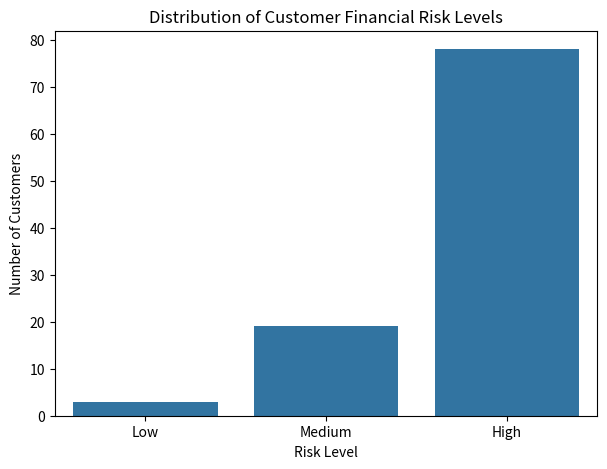
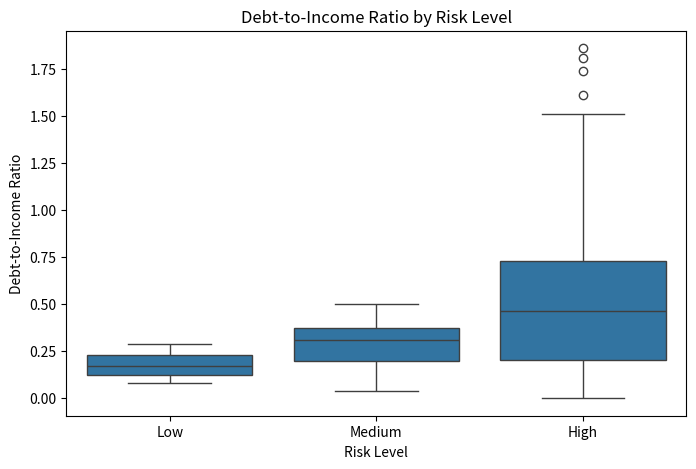
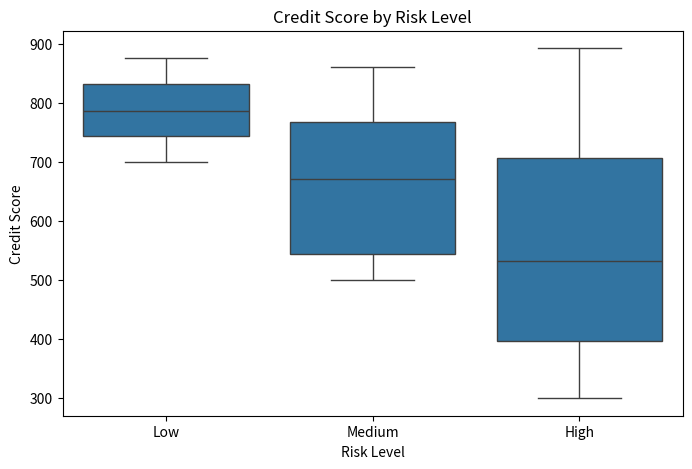
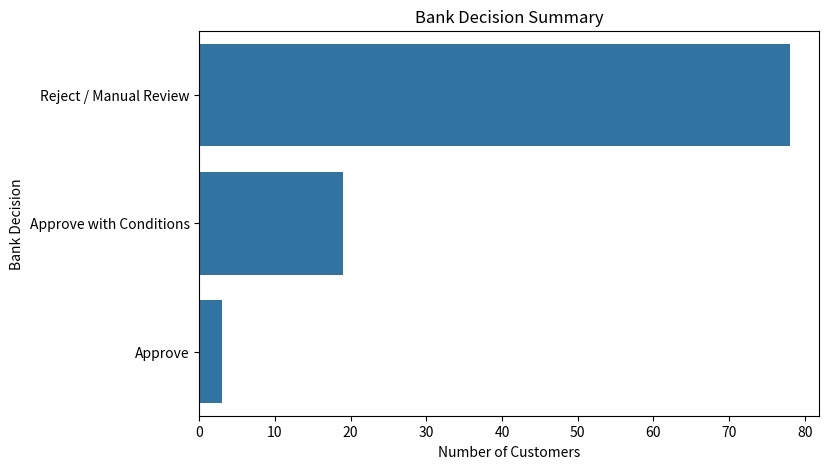

The matplotlib source for these figures, in order:


# CELL 1: Import required libraries
# pandas is used for creating and analyzing tabular data.
# numpy is used for generating synthetic numerical data.
# matplotlib and seaborn are used for data visualization.

import pandas as pd
import numpy as np
import matplotlib.pyplot as plt
import seaborn as sns

# Display all columns clearly in Colab output
pd.set_option('display.max_columns', None)

print("Libraries imported successfully.")

# CELL 2: Create synthetic customer names and professional categories
# These names and professions make the dataset easier to understand as a real-world banking scenario.

np.random.seed(42)

customer_names = [
    "Aarav Sharma", "Priya Mehta", "Rohan Verma", "Neha Gupta", "Karan Malhotra",
    "Ananya Singh", "Vikram Rao", "Sneha Iyer", "Rahul Nair", "Meera Joshi",
    "Arjun Kapoor", "Pooja Sinha", "Nitin Bansal", "Ritika Jain", "Sahil Khan",
    "Divya Menon", "Manish Reddy", "Kavita Das", "Harsh Vardhan", "Isha Agarwal"
]

professions = [
    "Salaried Employee",
    "Business Owner",
    "Freelancer",
    "Self-Employed",
    "Government Employee",
    "Consultant",
    "Teacher",
    "Doctor",
    "IT Professional",
    "Small Trader"
]

print("Customer names and professions created successfully.")

# CELL 3: Generate synthetic banking dataset
# We are creating 100 customer records.
# Each record includes realistic financial and professional input parameters.

n = 100

df = pd.DataFrame({
    "Customer_ID": range(1001, 1001 + n),
    "Customer_Name": np.random.choice(customer_names, n),
    "Age": np.random.randint(22, 60, n),
    "Profession": np.random.choice(professions, n),
    "Monthly_Income": np.random.randint(25000, 200000, n),
    "Existing_EMI": np.random.randint(0, 80000, n),
    "Loan_Amount_Requested": np.random.randint(100000, 3000000, n),
    "Credit_Score": np.random.randint(300, 900, n),
    "Employment_Years": np.random.randint(0, 25, n),
    "Missed_Payments_Last_12_Months": np.random.randint(0, 8, n)
})

# Display first 10 records
df.head(10)

# CELL 4: Calculate Debt-to-Income Ratio
# DTI = Existing EMI / Monthly Income
# It shows what percentage of income is already going toward debt repayment.
# Example: If income is 50,000 and EMI is 20,000, DTI = 0.40 or 40%.

df["DTI"] = (df["Existing_EMI"] / df["Monthly_Income"]).round(2)

df[["Customer_Name", "Monthly_Income", "Existing_EMI", "DTI"]].head(10)

# CELL 5: Create financial risk classification logic
# This is a simplified rule-based risk model.
# Real banks use more complex AI/ML models, but the logic below is beginner-friendly.

risk_level = []
bank_decision = []
strategy = []
outcome = []

for index, row in df.iterrows():
    dti = row["DTI"]
    credit_score = row["Credit_Score"]
    missed_payments = row["Missed_Payments_Last_12_Months"]
    employment_years = row["Employment_Years"]

    # High Risk:
    # Customer already has high debt burden OR poor credit score OR many missed payments.
    if dti > 0.50 or credit_score < 500 or missed_payments >= 5:
        risk_level.append("High")
        bank_decision.append("Reject / Manual Review")
        strategy.append("Reduce loan amount, request guarantor, or ask customer to improve credit history.")
        outcome.append("High default probability. Lending should be avoided or reviewed carefully.")

    # Medium Risk:
    # Customer has moderate debt burden, average credit score, or some missed payments.
    elif dti > 0.35 or credit_score < 650 or missed_payments >= 2 or employment_years < 2:
        risk_level.append("Medium")
        bank_decision.append("Approve with Conditions")
        strategy.append("Offer lower loan amount, higher interest rate, or shorter tenure.")
        outcome.append("Customer can be served with controlled lending terms.")

    # Low Risk:
    # Customer has low debt burden, good credit score, and stable repayment behavior.
    else:
        risk_level.append("Low")
        bank_decision.append("Approve")
        strategy.append("Offer standard loan with competitive interest rate.")
        outcome.append("Strong repayment capacity. Customer is suitable for loan approval.")

df["Risk_Level"] = risk_level
df["Bank_Decision"] = bank_decision
df["Strategy"] = strategy
df["Outcome"] = outcome

df.head(10)

# CELL 6: View complete sample customer risk profile
# This gives a business-friendly view of customer risk, bank strategy, and expected outcome.

selected_columns = [
    "Customer_ID", "Customer_Name", "Age", "Profession",
    "Monthly_Income", "Existing_EMI", "Loan_Amount_Requested",
    "Credit_Score", "Employment_Years", "Missed_Payments_Last_12_Months",
    "DTI", "Risk_Level", "Bank_Decision", "Strategy", "Outcome"
]

df[selected_columns].head(10)

# CELL 7: Risk level distribution
# This tells us how many customers fall into Low, Medium, and High risk categories.

risk_counts = df["Risk_Level"].value_counts()

print("Risk Level Distribution:")
print(risk_counts)

# CELL 8: Visualize risk level distribution
# This chart helps managers quickly understand overall portfolio risk.

plt.figure(figsize=(7, 5))
sns.countplot(data=df, x="Risk_Level", order=["Low", "Medium", "High"])
plt.title("Distribution of Customer Financial Risk Levels")
plt.xlabel("Risk Level")
plt.ylabel("Number of Customers")
plt.show()

# CELL 9: Analyze DTI by risk level
# Higher DTI usually means higher financial stress.
# This boxplot shows how DTI differs across risk groups.

plt.figure(figsize=(8, 5))
sns.boxplot(data=df, x="Risk_Level", y="DTI", order=["Low", "Medium", "High"])
plt.title("Debt-to-Income Ratio by Risk Level")
plt.xlabel("Risk Level")
plt.ylabel("Debt-to-Income Ratio")
plt.show()

# CELL 10: Analyze credit score by risk level
# Lower credit score generally indicates higher repayment risk.
# This chart helps connect credit history with risk classification.

plt.figure(figsize=(8, 5))
sns.boxplot(data=df, x="Risk_Level", y="Credit_Score", order=["Low", "Medium", "High"])
plt.title("Credit Score by Risk Level")
plt.xlabel("Risk Level")
plt.ylabel("Credit Score")
plt.show()

# CELL 11: Analyze profession-wise average risk indicators
# This helps banks understand which professional groups may need more careful assessment.
# Note: This is synthetic data, so students should not treat it as real-world truth.

profession_summary = df.groupby("Profession").agg(
    Average_Income=("Monthly_Income", "mean"),
    Average_DTI=("DTI", "mean"),
    Average_Credit_Score=("Credit_Score", "mean"),
    Average_Missed_Payments=("Missed_Payments_Last_12_Months", "mean")
).round(2)

profession_summary.sort_values(by="Average_DTI", ascending=False)

# CELL 12: Identify high-risk customers
# These customers need manual review, rejection, or stricter loan terms.

high_risk_customers = df[df["Risk_Level"] == "High"]

high_risk_customers[selected_columns].head(10)

# CELL 13: Identify customers suitable for loan approval
# These customers have stronger repayment capacity and lower financial stress.

low_risk_customers = df[df["Risk_Level"] == "Low"]

low_risk_customers[selected_columns].head(10)

# CELL 14: Create a business decision summary
# This summary helps management understand how many applications can be approved, conditionally approved, or rejected.

decision_summary = df["Bank_Decision"].value_counts()

print("Bank Decision Summary:")
print(decision_summary)

# CELL 15: Visualize bank decisions
# This is useful for presentation and reporting.

plt.figure(figsize=(8, 5))
sns.countplot(data=df, y="Bank_Decision")
plt.title("Bank Decision Summary")
plt.xlabel("Number of Customers")
plt.ylabel("Bank Decision")
plt.show()

# CELL 16: Create a scenario-based customer explanation function
# This function allows students to enter a customer ID and get a simple business interpretation.

def explain_customer_risk(customer_id):
    customer = df[df["Customer_ID"] == customer_id]

    if customer.empty:
        print("Customer ID not found.")
        return

    row = customer.iloc[0]

    print("Customer Risk Profile")
    print("----------------------")
    print(f"Customer Name: {row['Customer_Name']}")
    print(f"Age: {row['Age']}")
    print(f"Profession: {row['Profession']}")
    print(f"Monthly Income: ₹{row['Monthly_Income']}")
    print(f"Existing EMI: ₹{row['Existing_EMI']}")
    print(f"Loan Amount Requested: ₹{row['Loan_Amount_Requested']}")
    print(f"Credit Score: {row['Credit_Score']}")
    print(f"Employment Years: {row['Employment_Years']}")
    print(f"Missed Payments: {row['Missed_Payments_Last_12_Months']}")
    print(f"DTI: {row['DTI']}")
    print(f"Risk Level: {row['Risk_Level']}")
    print(f"Bank Decision: {row['Bank_Decision']}")
    print(f"Strategy: {row['Strategy']}")
    print(f"Outcome: {row['Outcome']}")

# Example: Change the customer ID to test different customers
explain_customer_risk(1001)

# CELL 17: Export dataset as CSV
# Students can download this file and use it in Excel, Power BI, or GitHub submission.

df.to_csv("synthetic_financial_risk_dataset.csv", index=False)

print("Dataset exported successfully as synthetic_financial_risk_dataset.csv")

# CELL 18: Download the dataset in Google Colab
# This cell works only in Google Colab.
# If running locally, the file will be saved in the current working directory.

try:
    from google.colab import files
    files.download("synthetic_financial_risk_dataset.csv")
except ImportError:
    print("Download function is available only in Google Colab.")
    print("File has been saved locally as synthetic_financial_risk_dataset.csv")

# CELL 19: Save risk summary report as CSV
# This summary can be used in student reports or dashboards.

summary_report = df.groupby("Risk_Level").agg(
    Total_Customers=("Customer_ID", "count"),
    Average_Income=("Monthly_Income", "mean"),
    Average_DTI=("DTI", "mean"),
    Average_Credit_Score=("Credit_Score", "mean"),
    Average_Missed_Payments=("Missed_Payments_Last_12_Months", "mean")
).round(2)

summary_report.to_csv("risk_summary_report.csv")

summary_report

# CELL 20: Final outcomes and real-world industry relevance
# This final cell prints the learning outcomes and business relevance of the lab.

print("LAB OUTCOMES")
print("------------")
print("1. Students created a synthetic banking dataset with realistic customer features.")
print("2. Students calculated Debt-to-Income Ratio, a key financial risk indicator.")
print("3. Students classified customers into Low, Medium, and High risk groups.")
print("4. Students connected credit score, EMI burden, missed payments, and employment stability with lending risk.")
print("5. Students generated bank decisions and risk-based strategies.")
print("6. Students visualized financial risk patterns using charts.")
print("7. Students understood how AI and analytics support loan decision-making.")

print("\nREAL-WORLD INDUSTRY RELEVANCE")
print("-----------------------------")
print("Banks and FinTech companies use similar risk analytics workflows for loan approval, credit card approval,")
print("risk-based pricing, customer profiling, fraud prevention, and portfolio risk monitoring.")
print("This lab simulates a simplified version of real-world credit risk analytics used in financial institutions.")
